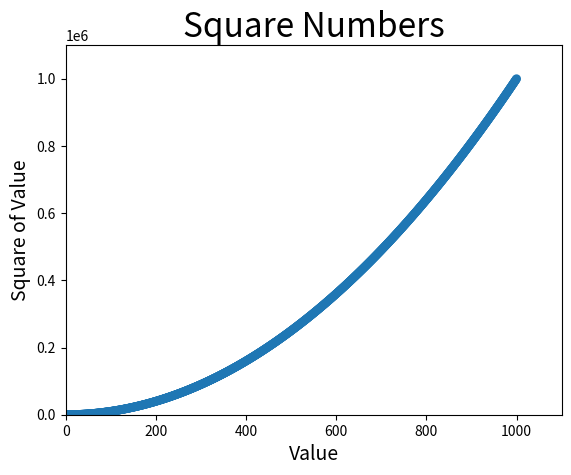

This figure's Python source:
# removing outlines around data points

import matplotlib.pyplot as plt

x_values = list(range(1, 1001))
y_values = [x**2 for x in x_values]

plt.scatter(x_values, y_values, edgecolor='none', s=40)

# Set chart title and label axes.
plt.title("Square Numbers", fontsize=24)
plt.xlabel("Value", fontsize=14)
plt.ylabel("Square of Value", fontsize=14)

# Set the range for each axis.
plt.axis([0, 1100, 0, 1100000])

plt.show()
